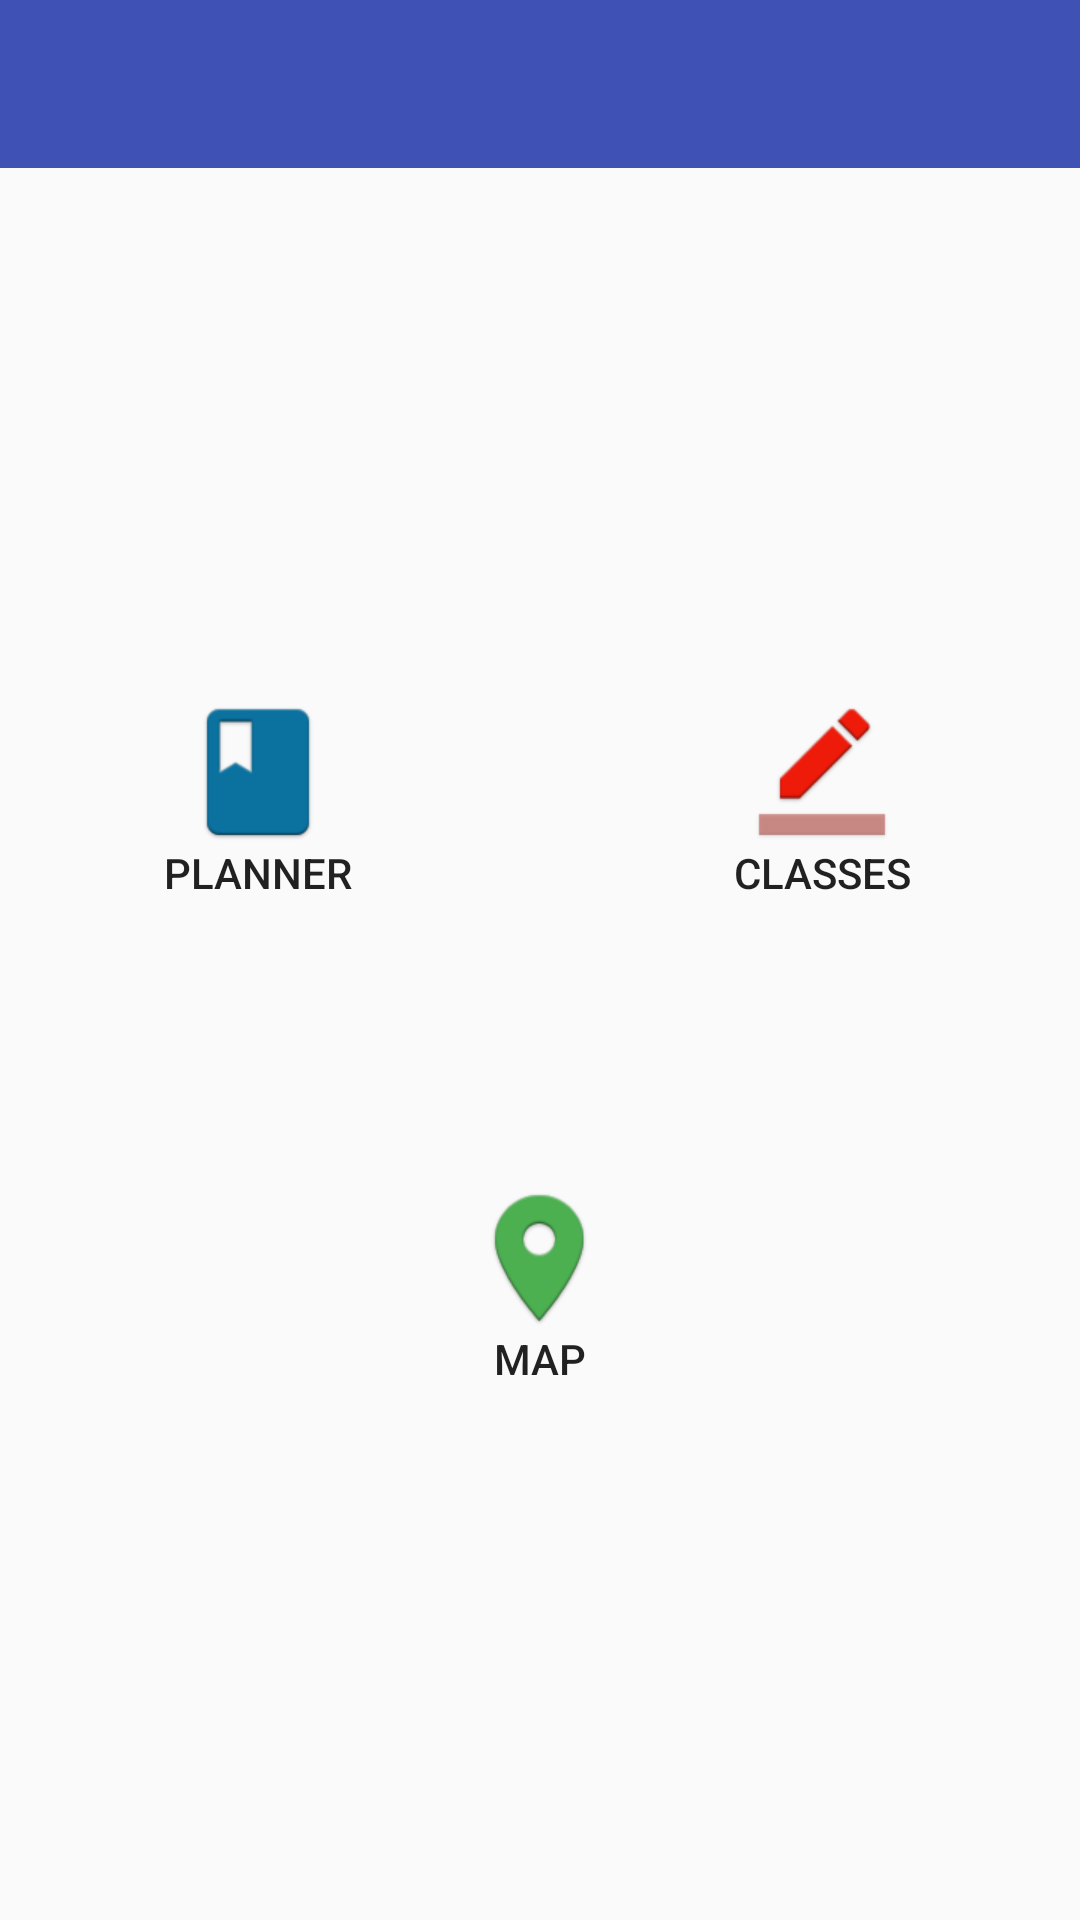

Write the Android layout XML for this screen, with the resource values it uses.
<!-- AndroidManifest.xml: application theme AppTheme -->
<!-- res/layout/activity_main.xml -->
<?xml version="1.0" encoding="utf-8"?>
<LinearLayout
    xmlns:android="http://schemas.android.com/apk/res/android"
    xmlns:tools="http://schemas.android.com/tools"
    android:layout_width="match_parent"
    android:layout_height="match_parent"
    android:orientation="vertical"
    tools:context="com.applegrocer.scheduler.MainActivity">

    <android.support.v7.widget.Toolbar
        xmlns:android="http://schemas.android.com/apk/res/android"
        android:id="@+id/menu_toolbar"
        android:layout_width="match_parent"
        android:layout_height="?attr/actionBarSize"
        android:background="@color/colorPrimary"
        android:theme="@style/AppTheme.AppBarOverlay"
        />

    <LinearLayout
        android:layout_width="match_parent"
        android:layout_height="match_parent"
        android:orientation="vertical"
        android:gravity="center">

        <LinearLayout
        android:layout_width="match_parent"
        android:layout_height="wrap_content"
        android:orientation="horizontal"
        android:gravity="center">

        <Button
            android:id="@+id/plannerButton"
            android:layout_width="wrap_content"
            android:layout_height="wrap_content"
            android:layout_gravity="left"
            android:layout_marginRight="50dp"
            android:drawableTop="@drawable/planner_icon"
            android:text="@string/planner"
            style="?android:attr/borderlessButtonStyle"
            />

        <Button
            android:id="@+id/classesButton"
            android:layout_width="wrap_content"
            android:layout_height="wrap_content"
            android:layout_gravity="right"
            android:layout_marginLeft="50dp"
            android:drawableTop="@drawable/edit_classes_icon"
            android:text="@string/classes"
            style="?android:attr/borderlessButtonStyle"
            />
        </LinearLayout>

        <Button
            android:id="@+id/mapButton"
            android:layout_width="wrap_content"
            android:layout_height="wrap_content"
            android:layout_gravity="center"
            android:layout_marginTop="75dp"
            android:text="@string/map"
            android:drawableTop="@drawable/map_icon"
            style="?android:attr/borderlessButtonStyle"
            />

    </LinearLayout>



</LinearLayout>
<!-- resources referenced by this layout -->
<resources>
  <color name="colorPrimary">#3F51B5</color>
  <!-- drawable edit_classes_icon: png bitmap (drawable-hdpi, 1317 bytes) -->
  <!-- drawable map_icon: png bitmap (drawable-hdpi, 2989 bytes) -->
  <!-- drawable planner_icon: png bitmap (drawable-hdpi, 1260 bytes) -->
  <string name="classes">Classes</string>
  <string name="map">Map</string>
  <string name="planner">Planner</string>
  <style name="AppTheme.AppBarOverlay" parent="ThemeOverlay.AppCompat.Dark" />
  <style name="AppTheme" parent="Theme.AppCompat.Light.NoActionBar">
          
          <item name="colorPrimary">@color/colorPrimary</item>
          <item name="colorPrimaryDark">@color/colorPrimaryDark</item>
          <item name="colorAccent">@color/colorAccent</item>
      </style>
  <color name="colorPrimaryDark">#303F9F</color>
  <color name="colorAccent">#008000</color>
</resources>
